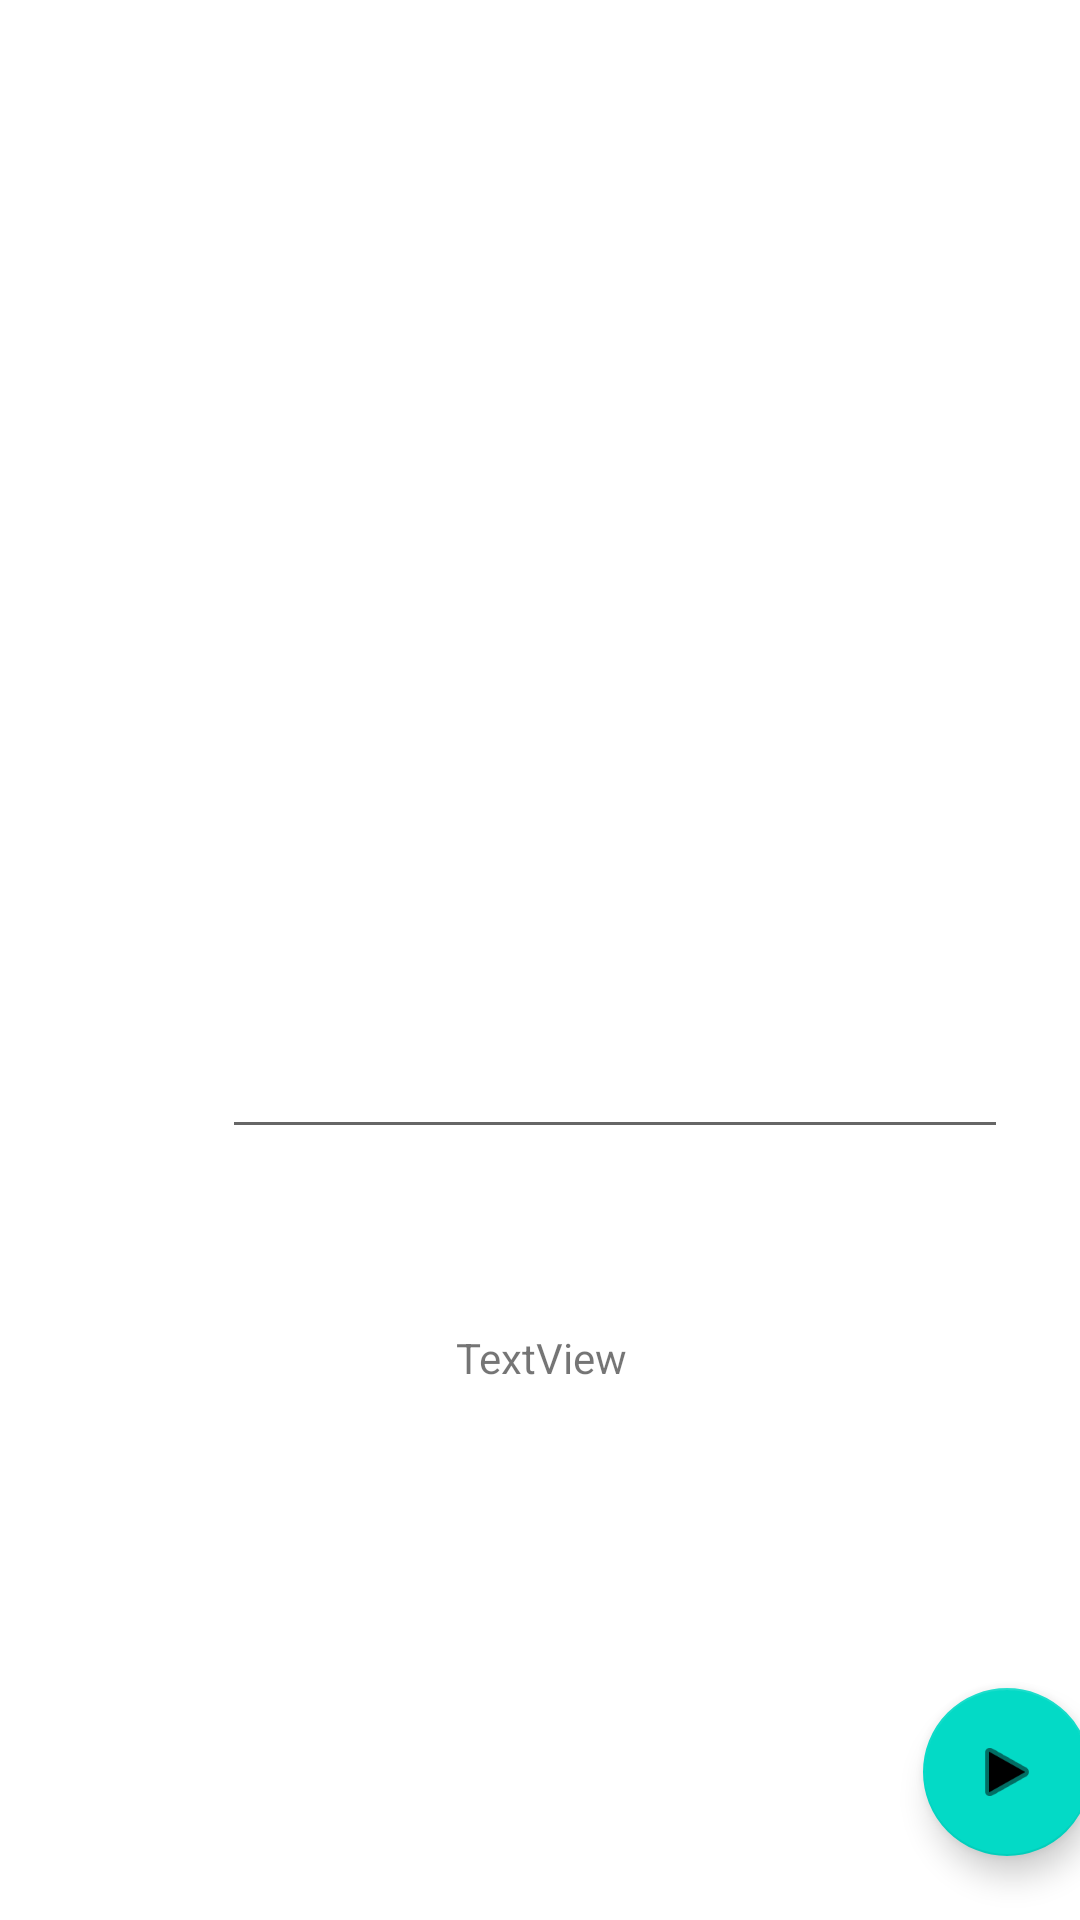

This screen was rendered from an Android layout file. Write that file and the resources it references.
<!-- AndroidManifest.xml: application theme AppTheme -->
<!-- res/layout/activity_code.xml -->
<?xml version="1.0" encoding="utf-8"?>
<androidx.constraintlayout.widget.ConstraintLayout
    xmlns:android="http://schemas.android.com/apk/res/android"
  xmlns:app="http://schemas.android.com/apk/res-auto"
  xmlns:tools="http://schemas.android.com/tools"
  android:layout_width="match_parent"
    android:layout_height="match_parent">

  <EditText
    android:id="@+id/codeIn"
    android:layout_width="262dp"
    android:layout_height="366dp"
    android:layout_marginStart="74dp"
    android:layout_marginTop="8dp"
    android:layout_marginEnd="75dp"
    android:layout_marginBottom="30dp"
    android:ems="10"
    android:gravity="start|top"
    android:inputType="textMultiLine"
    app:layout_constraintBottom_toTopOf="@+id/postCodeText"
    app:layout_constraintEnd_toEndOf="parent"
    app:layout_constraintHorizontal_bias="0.0"
    app:layout_constraintStart_toStartOf="parent"
    app:layout_constraintTop_toBottomOf="@+id/preCodeText" />

  <com.google.android.material.floatingactionbutton.FloatingActionButton
    android:id="@+id/floatingActionButton"
    android:layout_width="wrap_content"
    android:layout_height="wrap_content"
    android:layout_marginStart="333dp"
    android:layout_marginTop="187dp"
    android:layout_marginEnd="22dp"
    android:layout_marginBottom="29dp"
    android:clickable="true"
    app:layout_constraintBottom_toBottomOf="parent"
    app:layout_constraintEnd_toEndOf="parent"
    app:layout_constraintStart_toStartOf="parent"
    app:layout_constraintTop_toBottomOf="@+id/codeIn"
    app:srcCompat="@android:drawable/ic_media_play" />

  <TextView
    android:id="@+id/preCodeText"
    android:layout_width="wrap_content"
    android:layout_height="wrap_content"
    android:layout_marginStart="176dp"
    android:layout_marginTop="47dp"
    android:layout_marginEnd="177dp"
    android:layout_marginBottom="8dp"
    android:text="TextView"
    app:layout_constraintBottom_toTopOf="@+id/codeIn"
    app:layout_constraintEnd_toEndOf="parent"
    app:layout_constraintStart_toStartOf="parent"
    app:layout_constraintTop_toBottomOf="@+id/postCodeText" />

  <TextView
    android:id="@+id/postCodeText"
    android:layout_width="wrap_content"
    android:layout_height="wrap_content"
    android:layout_marginStart="177dp"
    android:layout_marginTop="30dp"
    android:layout_marginEnd="176dp"
    android:layout_marginBottom="178dp"
    android:text="TextView"
    app:layout_constraintBottom_toBottomOf="parent"
    app:layout_constraintEnd_toEndOf="parent"
    app:layout_constraintStart_toStartOf="parent"
    app:layout_constraintTop_toBottomOf="@+id/codeIn" />
</androidx.constraintlayout.widget.ConstraintLayout>
<!-- resources referenced by this layout -->
<resources>
  <style name="AppTheme" parent="Theme.MaterialComponents.DayNight.NoActionBar">
      <item name="windowActionBar">false</item>
      <item name="windowNoTitle">true</item>
      <item name="android:statusBarColor">@android:color/transparent</item>
      <item name="android:windowTranslucentStatus">true</item>
      <item name="android:windowTranslucentNavigation">true</item>
    </style>
</resources>
